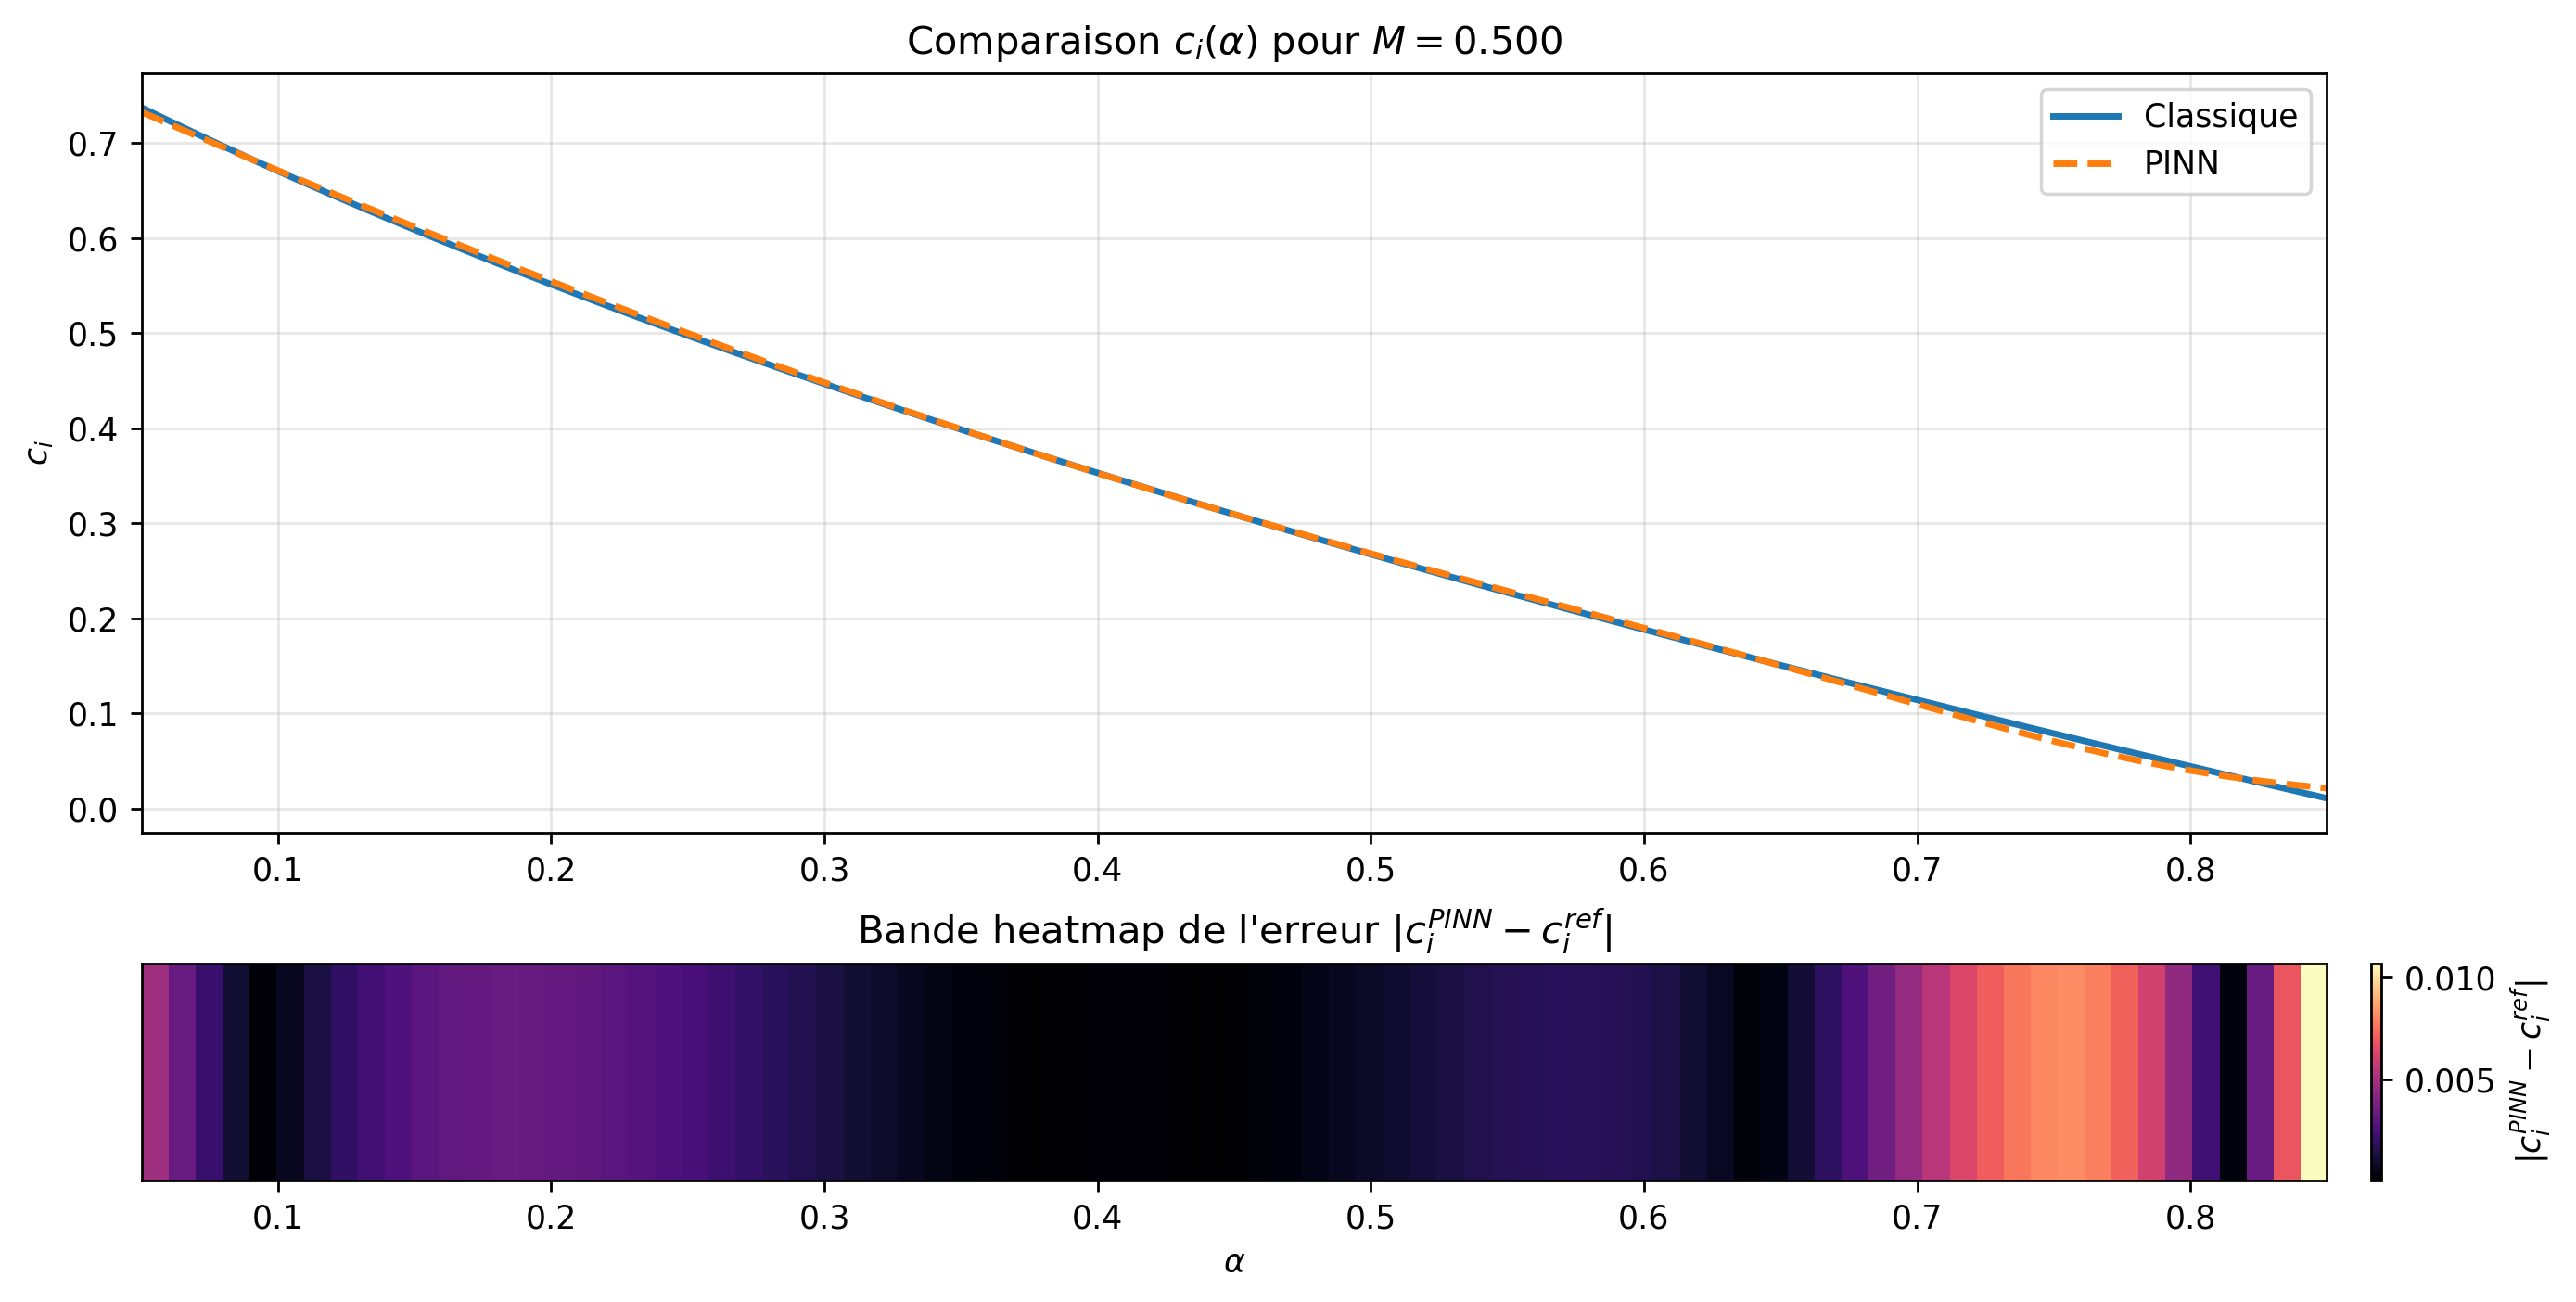

The file beside this chart, header and first rows:
alpha, ci_reference, ci_pinn, ci_abs_err
0.05, 0.7373, 0.7326, 0.004755
0.06, 0.7235, 0.7201, 0.00334
0.07, 0.7099, 0.7078, 0.002113
0.08, 0.6965, 0.6955, 0.001037
0.09, 0.6834, 0.6833, 0.0001122
0.1, 0.6704, 0.6711, 0.0006767
0.11, 0.6577, 0.6591, 0.001338
0.12, 0.6452, 0.6471, 0.001907
0.13, 0.6329, 0.6352, 0.002327
0.14, 0.6207, 0.6234, 0.002682
0.15, 0.6087, 0.6116, 0.002951
0.16, 0.5969, 0.6, 0.00315
0.17, 0.5853, 0.5885, 0.003226
0.18, 0.5737, 0.577, 0.003311
0.19, 0.5624, 0.5657, 0.003288
0.2, 0.5513, 0.5545, 0.003213
0.21, 0.5402, 0.5433, 0.003134
0.22, 0.5293, 0.5323, 0.002976
0.23, 0.5185, 0.5214, 0.002837
0.24, 0.5079, 0.5106, 0.002646
0.25, 0.4974, 0.4998, 0.002437
0.26, 0.487, 0.4892, 0.002215
0.27, 0.4768, 0.4788, 0.00197
0.28, 0.4666, 0.4684, 0.001751
0.29, 0.4566, 0.4581, 0.001529
0.3, 0.4467, 0.448, 0.001276
0.31, 0.4369, 0.4379, 0.001049
0.32, 0.4271, 0.428, 0.0008691
0.33, 0.4175, 0.4182, 0.0006623
0.34, 0.408, 0.4085, 0.0004678
0.35, 0.3986, 0.3989, 0.0003334
0.36, 0.3893, 0.3895, 0.0001944
0.37, 0.3801, 0.3801, 6.07115270683245e-05
0.38, 0.3709, 0.3709, 2.9397200546565916e-05
0.39, 0.3619, 0.3618, 8.333740782834331e-05
0.4, 0.3529, 0.3528, 0.000147
0.41, 0.344, 0.3439, 0.0001506
0.42, 0.3352, 0.3351, 0.000134
0.43, 0.3265, 0.3264, 8.295428037252695e-05
0.44, 0.3178, 0.3178, 9.43185878093944e-06
0.45, 0.3092, 0.3093, 6.338538302358421e-05
0.46, 0.3007, 0.3009, 0.0002074
0.47, 0.2923, 0.2926, 0.0003306
0.48, 0.2839, 0.2844, 0.0004979
0.49, 0.2756, 0.2762, 0.0006367
0.5, 0.2673, 0.2681, 0.0008134
0.51, 0.2592, 0.2601, 0.0009687
0.52, 0.2511, 0.2522, 0.001144
0.53, 0.243, 0.2443, 0.001295
0.54, 0.235, 0.2365, 0.001478
0.55, 0.2271, 0.2286, 0.00157
0.56, 0.2192, 0.2209, 0.001672
0.57, 0.2113, 0.2131, 0.001735
0.58, 0.2036, 0.2053, 0.001716
0.59, 0.1959, 0.1975, 0.001677
0.6, 0.1882, 0.1898, 0.001551
0.61, 0.1806, 0.1819, 0.00135
0.62, 0.173, 0.1741, 0.001051
0.63, 0.1655, 0.1662, 0.0006902
0.64, 0.158, 0.1582, 0.0001954
... 21 more rows
